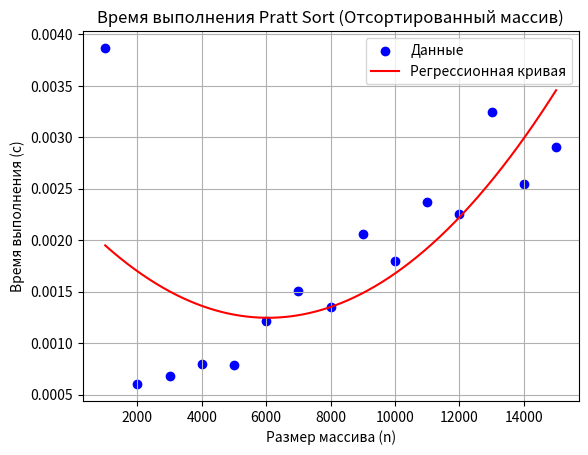

Write Python code to recreate this figure.
import matplotlib.pyplot as plt
import numpy as np

# Данные для отсортированного массива (из таблицы Pratt Sort)
sizes = [1000, 2000, 3000, 4000, 5000, 6000, 7000, 8000, 9000, 10000, 11000, 12000, 13000, 14000, 15000]
sorted_times = [0.003866, 0.000602, 0.000677, 0.000799, 0.000791, 0.001212,
                0.001511, 0.001349, 0.002059, 0.001799, 0.002376, 0.002258,
                0.003249, 0.002548, 0.002909]

# Построение графика в формате точек
plt.scatter(sizes, sorted_times, label="Данные", color='blue')

# Вычисление регрессионной кривой (полиномиальная регрессия 2-й степени)
coefs = np.polyfit(sizes, sorted_times, 2)
poly = np.poly1d(coefs)

# Построение регрессионной кривой
x = np.linspace(min(sizes), max(sizes), 500)
y = poly(x)
plt.plot(x, y, color='red', label='Регрессионная кривая')

# Оформление графика
plt.title('Время выполнения Pratt Sort (Отсортированный массив)')
plt.xlabel('Размер массива (n)')
plt.ylabel('Время выполнения (с)')
plt.grid(True)
plt.legend()

# Показать график
plt.show()
